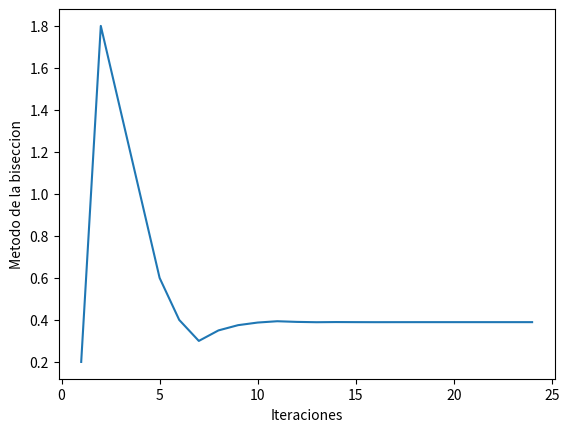

Write Python code to recreate this figure.
from __future__ import division
#from sympy import *
import math
from numpy import cos,sin #funciones cos, sin de numpy
import numpy as np #numerical python como np

#Num. max. de iteraciones n y tolerancias
n=100
e=0.000001
d=0.000001

#funcion a encontrar el cero f(x)=0
def func(x): 
  return ((40 + 1.1474/(x*x))*(x - 0.03985)) - 0.08314*200

#el intervalo de busqueda
x1=0.2 #inicial 1
x2=1.8 #inicial 2

#vector para guardar la sucecion de puntos obtenidos en una lista
x=[x1, x2]

#biseccion,nuevo punto medio
x3=(x1+x2)/2

#guardamos el punto
x.append(x3)


T=[1,2]
t=3

while t <= n and np.abs(x3-x2) >= e and np.abs(func(x3)-func(x2)) >= d:
    print(t,x3)
    t=t+1
    T.append(t)
    if (func(x1)*func(x3)<0):
       x2=x3
    else :x1=x3
    x3=(x1+x2)/2
    x.append(x3)

T.append(t+1)

import matplotlib.pyplot as plt
#print(T,x)

plt.plot(T,x)
plt.xlabel('Iteraciones')
plt.ylabel('Metodo de la biseccion')
plt.show()

